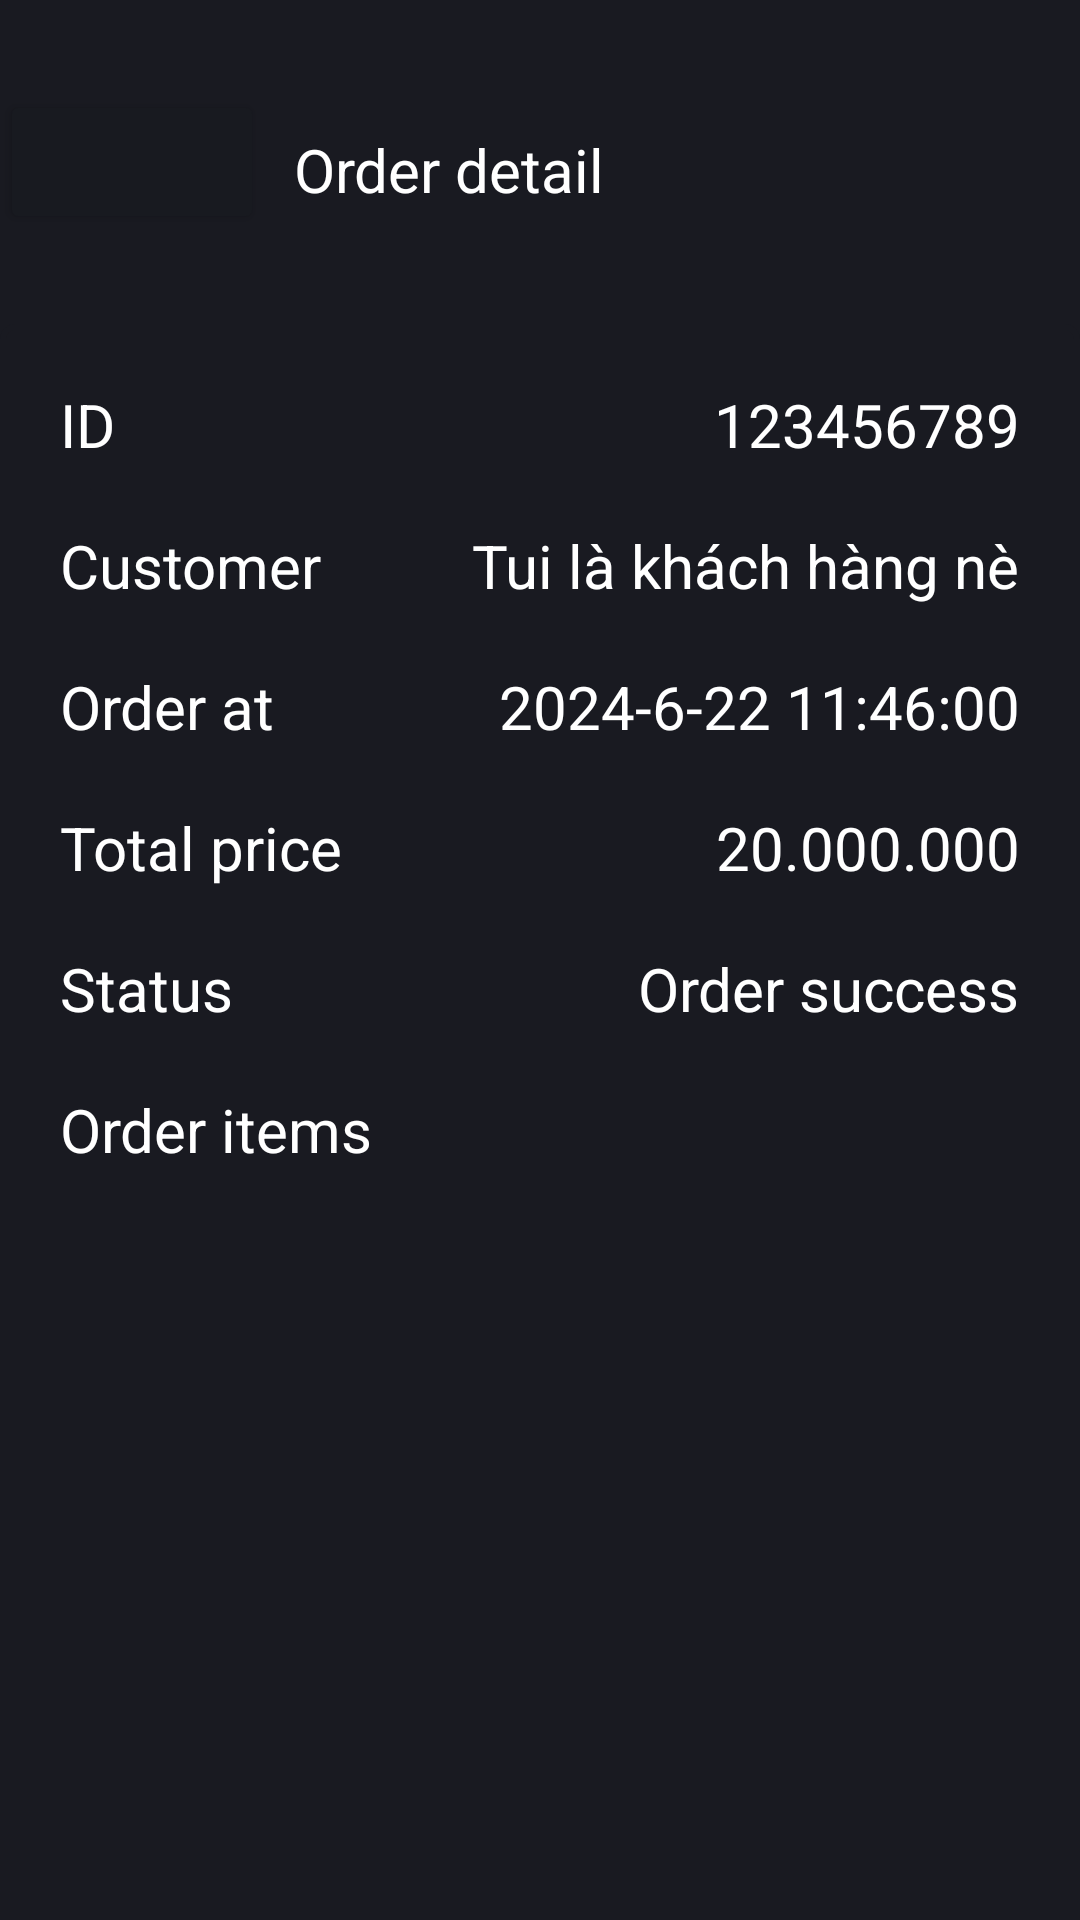

Write the Android layout XML for this screen, with the resource values it uses.
<!-- AndroidManifest.xml: application theme Theme.BookShop -->
<!-- res/layout/activity_order_detail.xml -->
<?xml version="1.0" encoding="utf-8"?>
<LinearLayout xmlns:android="http://schemas.android.com/apk/res/android"
    xmlns:app="http://schemas.android.com/apk/res-auto"
    xmlns:tools="http://schemas.android.com/tools"
    android:id="@+id/main"
    android:layout_width="match_parent"
    android:layout_height="match_parent"
    android:background="#191A21"
    tools:context="view.activity.ActivityOrderDetail">

    <LinearLayout
        android:layout_width="match_parent"
        android:layout_height="693dp"
        android:orientation="vertical">

        <LinearLayout
            android:layout_width="match_parent"
            android:layout_height="wrap_content"
            android:orientation="horizontal">

            <Button
                android:id="@+id/backOrderDetail"
                android:layout_width="wrap_content"
                android:layout_height="wrap_content"
                android:layout_marginVertical="30dp"
                android:backgroundTint="#181A20"
                android:contentDescription="123"
                android:textColor="@color/white"
                app:icon="@drawable/back"
                app:iconGravity="textStart"
                app:iconSize="30dp" />

            <TextView

                android:layout_width="wrap_content"
                android:layout_height="wrap_content"
                android:layout_marginVertical="35dp"
                android:layout_marginLeft="10dp"
                android:contentDescription=""
                android:text="Order detail"
                android:textColor="#fff"
                android:textSize="20dp" />
        </LinearLayout>

        <LinearLayout

            android:layout_width="match_parent"
            android:layout_height="583dp"
            android:background="@drawable/border_drawable"
            android:backgroundTint="@color/back_ground"
            android:orientation="vertical"
            android:padding="10dp">

            <RelativeLayout
                android:layout_width="match_parent"
                android:layout_height="wrap_content"
                android:orientation="horizontal">

                <TextView
                    style="@style/AccountIn4Left"
                    android:layout_width="wrap_content"
                    android:layout_height="wrap_content"
                    android:text="ID" />

                <TextView
                    android:id="@+id/orderId"
                    style="@style/AccountIn4Right"
                    android:layout_width="wrap_content"
                    android:layout_height="wrap_content"
                    android:text="123456789" />
            </RelativeLayout>

            <RelativeLayout
                android:layout_width="match_parent"
                android:layout_height="wrap_content"
                android:orientation="horizontal">

                <TextView
                    style="@style/AccountIn4Left"
                    android:layout_width="wrap_content"
                    android:layout_height="wrap_content"
                    android:text="Customer" />

                <TextView
                    android:id="@+id/customer"
                    style="@style/AccountIn4Right"
                    android:layout_width="wrap_content"
                    android:layout_height="wrap_content"
                    android:text="Tui là khách hàng nè" />
            </RelativeLayout>

            <RelativeLayout
                android:layout_width="match_parent"
                android:layout_height="wrap_content"
                android:orientation="horizontal">

                <TextView
                    style="@style/AccountIn4Left"
                    android:layout_width="wrap_content"
                    android:layout_height="wrap_content"
                    android:text="Order at" />

                <TextView
                    android:id="@+id/orderAt"
                    style="@style/AccountIn4Right"
                    android:layout_width="wrap_content"
                    android:layout_height="wrap_content"
                    android:text="2024-6-22 11:46:00" />
            </RelativeLayout>

            <RelativeLayout
                android:layout_width="match_parent"
                android:layout_height="wrap_content"
                android:orientation="horizontal">

                <TextView
                    style="@style/AccountIn4Left"
                    android:layout_width="wrap_content"
                    android:layout_height="wrap_content"
                    android:text="Total price" />

                <TextView
                    android:id="@+id/totalPrice"
                    style="@style/AccountIn4Right"
                    android:layout_width="wrap_content"
                    android:layout_height="wrap_content"
                    android:text="20.000.000" />
            </RelativeLayout>

            <RelativeLayout
                android:layout_width="match_parent"
                android:layout_height="wrap_content"
                android:orientation="horizontal">

                <TextView
                    style="@style/AccountIn4Left"
                    android:layout_width="wrap_content"
                    android:layout_height="wrap_content"
                    android:text="Status" />

                <TextView
                    android:id="@+id/status"
                    style="@style/AccountIn4Right"
                    android:layout_width="wrap_content"
                    android:layout_height="wrap_content"
                    android:text="Order success" />
            </RelativeLayout>

            <TextView
                style="@style/AccountIn4Left"
                android:layout_width="match_parent"
                android:layout_height="wrap_content"
                android:text="Order items" />

            <ScrollView
                android:layout_width="match_parent"
                android:layout_height="match_parent"
                android:padding="10dp">

                <androidx.recyclerview.widget.RecyclerView
                    android:id="@+id/rcv_list_order_item"
                    android:layout_width="wrap_content"
                    android:layout_height="wrap_content" />
            </ScrollView>
        </LinearLayout>


    </LinearLayout>

</LinearLayout>
<!-- resources referenced by this layout -->
<resources>
  <color name="back_ground">#191A21</color>
  <color name="white">#FFFFFFFF</color>
  <!-- drawable border_drawable (drawable) -->
  <?xml version="1.0" encoding="utf-8"?>
  <shape xmlns:android="http://schemas.android.com/apk/res/android"
      android:shape="rectangle">
      <stroke
          android:width="2dp"
          android:color="@color/white" />
      <corners
          android:radius="4dp" />
  
  </shape>
  <style name="AccountIn4Left">
          <item name="android:paddingHorizontal">10dp</item>
          <item name="android:paddingVertical">5dp</item>
          <item name="android:textSize">20dp</item>
          <item name="android:textColor">@color/white</item>
  
      </style>
  <style name="AccountIn4Right">
          <item name="android:paddingHorizontal">10dp</item>
          <item name="android:paddingVertical">5dp</item>
          <item name="android:textSize">20dp</item>
          <item name="android:textColor">@color/white</item>
          <item name="android:layout_alignParentEnd">true</item>
          <item name="android:layout_centerVertical">true</item>
  
      </style>
  <style name="Theme.BookShop" parent="Base.Theme.BookShop" />
  <style name="Base.Theme.BookShop" parent="Theme.Material3.DayNight.NoActionBar">
          
          
      </style>
</resources>
